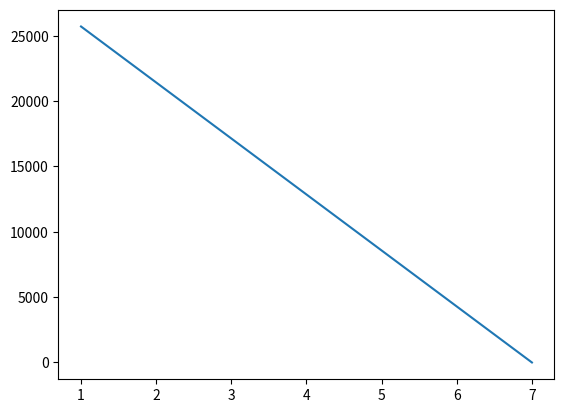
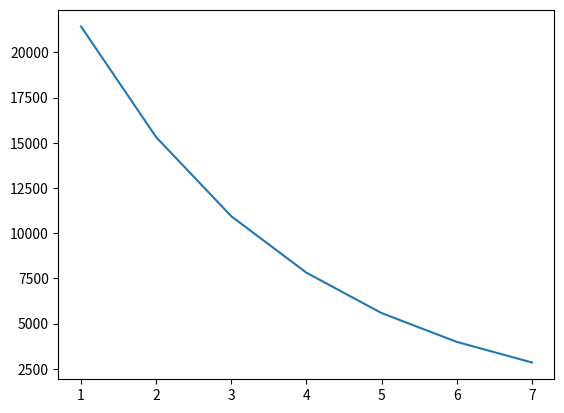
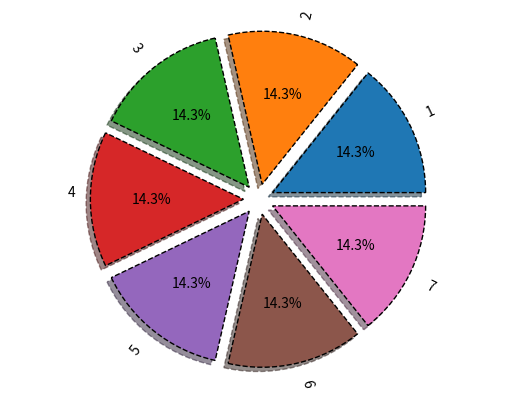
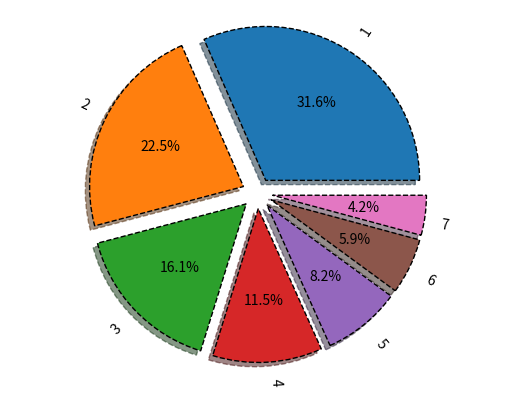
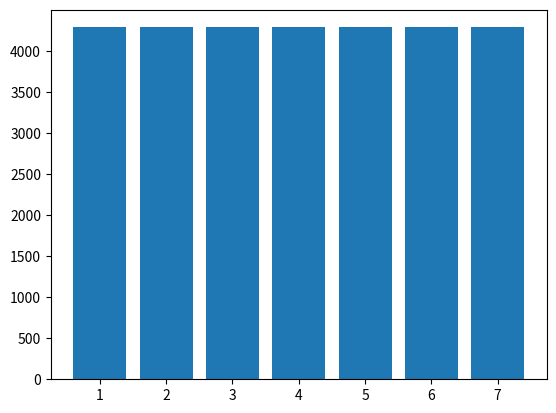
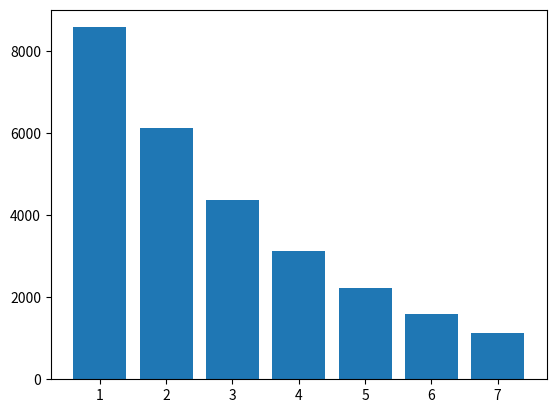

These figures' Python source, in order:
# #общее задание 1
# #Контейнер расчета
# from sympy import *

# k, T, C, L = symbols('k T C L')
# #1 способ
# C_ost = 100000
# Am_lst = []
# C_ost_lst = []
# for i in range(5):
#   Am = (C - L) / T
#   C_ost -= Am.subs({C: 100000, T: 5, L: 0})
#   Am_lst.append(round(Am.subs({C: 100000, T: 5, L: 0}), 2))
#   C_ost_lst.append(round(C_ost, 2))
# print('Am_lst:', Am_lst)
# print('C_ost_lst:', C_ost_lst)

# #2 способ
# Aj = 0
# C_ost = 100000
# Am_lst_2 = []
# C_ost_lst_2 = []
# for i in range(5):
#   Am = k * 1 / T * (C - Aj)
#   C_ost -= Am.subs({C: 100000, T: 5, k: 2})
#   Am_lst_2.append(round(Am.subs({C: 100000, T: 5, k: 2}), 2))
#   Aj += Am
#   C_ost_lst_2.append(round(C_ost, 2))
# print('Am_lst_2:', Am_lst_2)
# print('C_ost_lst_2:', C_ost_lst_2)

# #Контейнер табличного вывода
# import pandas as pd

# Y = range(1, 6)
# table1 = list(zip(Y, C_ost_lst, Am_lst))
# table2 = list(zip(Y, C_ost_lst_2, Am_lst_2))
# tfame = pd.DataFrame(table1, columns=['Y', 'C_ost_lst', 'Am_lst'])
# tfame2 = pd.DataFrame(table2, columns=['Y', 'C_ost_lst_2', 'Am_lst_2'])
# print(tfame)
# print(tfame2)

# #Контейнер визуализации
# import numpy as np
# import matplotlib.pyplot as plt

# plt.plot(tfame['Y'], tfame['C_ost_lst'], label='Am')
# plt.savefig('chart1.png')
# plt.figure()
# plt.plot(tfame2['Y'], tfame2['C_ost_lst_2'], label='Am_2')
# plt.savefig('chart2.png')

# vals = Am_lst
# labels = [str(x) for x in range(1, 6)]
# explode = (0.1, 0.1, 0.1, 0.1, 0.1)
# fig, ax = plt.subplots()
# ax.pie(vals,
#        labels=labels,
#        autopct='%1.1f%%',
#        shadow=True,
#        explode=explode,
#        wedgeprops={'lw': 1, 'ls': '--', 'edgecolor': "k"}, rotatelabels=True)
# ax.axis("equal")
# plt.savefig('chart3.png')

# vals = Am_lst_2
# labels = [str(x) for x in range(1, 6)]
# explode = (0.1, 0.1, 0.1, 0.1, 0.1)
# fig, ax = plt.subplots()
# ax.pie(vals,
#        labels=labels,
#        autopct='%1.1f%%',
#        shadow=True,
#        explode=explode,
#        wedgeprops={'lw': 1,'ls': '--','edgecolor': "k"}, rotatelabels=True)
# ax.axis("equal")
# plt.savefig('chart4.png')
# plt.figure()

# table1 = list(zip(Y, Am_lst))
# table2 = list(zip(Y, Am_lst_2))
# tfame = pd.DataFrame(table1, columns=['Y', 'Am_lst'])
# tfame2 = pd.DataFrame(table2, columns=['Y', 'Am_lst_2'])
# plt.bar(tfame['Y'], tfame['Am_lst'])
# plt.savefig('chart5.png')
# plt.figure()
# plt.bar(tfame['Y'], tfame2['Am_lst_2'])
# plt.savefig('chart6.png')

# #Индивидуальный вариант №7
# from sympy  import *
# k, T, C, L = symbols('k T C L')

# #1 способ
# C_ost = 70000
# Am_lst = []
# C_ost_lst = []
# for i in range(8):
#      Am = (C - L) / T
#      C_ost -= Am.subs({C: 70000, T: 8, L: 0})
#      Am_lst.append(round(Am.subs({C: 70000, T: 8, L: 0}), 2))
#      C_ost_lst.append(round(C_ost, 2))
# print('Am_lst:', Am_lst)
# print('C_ost_lst:', C_ost_lst)

# #2 способ
# Aj = 0
# C_ost = 70000
# Am_lst_2 = []
# C_ost_lst_2 = []
# for i in range(8):
#      Am = k * 1 / T * (C - Aj)
#      C_ost -= Am.subs({C: 70000, T: 8, k: 2})
#      Am_lst_2.append(round(Am.subs({C: 70000, T: 8, k: 2}), 2))
#      Aj += Am
#      C_ost_lst_2.append(round(C_ost, 2))
# print ('Am_lst_2:', Am_lst_2)
# print ('C_ost_lst_2:', C_ost_lst_2)

# #Контейнер табличного вывода
# import pandas as pd

# Y=range(1, 9)
# table1 = list(zip(Y, C_ost_lst, Am_lst))
# table2 = list(zip(Y, C_ost_lst_2, Am_lst_2))
# tfame = pd.DataFrame(table1, columns=['Y', 'C_ost_lst', 'Am_lst'])
# tfame2 = pd.DataFrame(table2, columns=['Y', 'C_ost_lst_2', 'Am_lst_2'])
# print(tfame)
# print(tfame2)

# #Контейнер визуализации
# import numpy as np
# import matplotlib.pyplot as plt
# plt.plot(tfame['Y'], tfame['C_ost_lst'], label='Am')
# plt.savefig('chart7.png')
# plt.figure()
# plt.plot(tfame2['Y'], tfame2['C_ost_lst_2'], label='Am_2')
# plt.savefig('chart8.png')
# vals = Am_lst
# labels = [str(x) for x in range(1, 9)]
# explode = (0.1, 0.1, 0.1, 0.1, 0.1, 0.1, 0.1, 0.1)
# fig, ax = plt.subplots()
# ax.pie(vals,
#         labels=labels,
#         autopct='%1.1f%%',
#         shadow=True,
#         explode=explode,
#         wedgeprops={'lw': 1, 'ls': '--', 'edgecolor': "k"}, rotatelabels=True)
# ax.axis("equal")
# plt.savefig('chart9.png')

# vals = Am_lst_2
# labels = [str(x) for x in range(1, 9)]
# explode = (0.1, 0.1, 0.1, 0.1, 0.1, 0.1, 0.1, 0.1)
# fig, ax = plt.subplots()
# ax.pie(vals,
#         labels=labels,
#         autopct='%1.1f%%',
#         shadow=True,
#         explode=explode,
#         wedgeprops={'lw': 1,'ls': '--','edgecolor': "k"}, rotatelabels=True)
# ax.axis("equal")
# plt.savefig('chart10.png')
# plt.figure()

# table1 = list(zip(Y, Am_lst))
# table2 = list(zip(Y, Am_lst_2))
# tfame = pd.DataFrame(table1, columns=['Y', 'Am_lst'])
# tfame2 = pd.DataFrame(table2, columns=['Y', 'Am_lst_2'])
# plt.bar(tfame['Y'], tfame['Am_lst'])
# plt.savefig('chart11.png')
# plt.figure()
# plt.bar(tfame['Y'], tfame2['Am_lst_2'])
# plt.savefig('chart12.png')

# #общее задание 2
# #Контейнер расчета
# from sympy import *
# k, T, C, L = symbols('k T C L')
# #1 способ
# C_ost = 30000
# Am_lst = []
# C_ost_lst = []
# for i in range(8):
#      Am = (C - L) / T
#      C_ost -= Am.subs({C: 30000, T: 8, L: 0})
#      Am_lst.append(round(Am.subs({C: 30000, T: 8, L: 0}), 2))
#      C_ost_lst.append(round(C_ost, 2))
# print('Am_lst:', Am_lst)
# print('C_ost_lst:', C_ost_lst)

# #2 способ
# Aj = 0
# C_ost = 30000
# Am_lst_2 = []
# C_ost_lst_2 = []
# for i in range(8):
#      Am = k * 1 / T * (C - Aj)
#      C_ost -= Am.subs({C: 30000, T: 8, k: 2})
#      Am_lst_2.append(round(Am.subs({C: 30000, T: 8, k: 2}), 2))
#      Aj += Am
#      C_ost_lst_2.append(round(C_ost, 2))
# print ('Am_lst_2:', Am_lst_2)
# print ('C_ost_lst_2:', C_ost_lst_2)

# #Контейнер табличного вывода
# import pandas as pd

# Y=range(1, 9)
# table1 = list(zip(Y, C_ost_lst, Am_lst))
# table2 = list(zip(Y, C_ost_lst_2, Am_lst_2))
# tfame = pd.DataFrame(table1, columns=['Y', 'C_ost_lst', 'Am_lst'])
# tfame2 = pd.DataFrame(table2, columns=['Y', 'C_ost_lst_2', 'Am_lst_2'])
# print(tfame)
# print(tfame2)

# #контейнер визуализации
# import numpy as np
# import matplotlib.pyplot as plt

# plt.plot(tfame['Y'], tfame['C_ost_lst'], label='Am')
# plt.savefig('chart13.png')
# plt.figure()
# plt.plot(tfame2['Y'], tfame2['C_ost_lst_2'], label='Am_2')
# plt.savefig('chart14.png')

# vals = Am_lst
# labels = [str(x) for x in range(1, 9)]
# explode = (0.1, 0.1, 0.1, 0.1, 0.1, 0.1, 0.1, 0.1)
# fig, ax = plt.subplots()
# ax.pie(vals,
#         labels=labels,
#         autopct='%1.1f%%',
#         shadow=True,
#         explode=explode,
#         wedgeprops={'lw': 1, 'ls': '--', 'edgecolor': "k"}, rotatelabels=True)
# ax.axis("equal")
# plt.savefig('chart15.png')

# vals = Am_lst_2
# labels = [str(x) for x in range(1, 9)]
# explode = (0.1, 0.1, 0.1, 0.1, 0.1, 0.1, 0.1, 0.1)
# fig, ax = plt.subplots()
# ax.pie(vals,
#         labels=labels,
#         autopct='%1.1f%%',
#         shadow=True,
#         explode=explode,
#         wedgeprops={'lw': 1,'ls': '--','edgecolor': "k"}, rotatelabels=True)
# ax.axis("equal")
# plt.savefig('chart16.png')
# plt.figure()

# table1 = list(zip(Y, Am_lst))
# table2 = list(zip(Y, Am_lst_2))
# tfame = pd.DataFrame(table1, columns=['Y', 'Am_lst'])
# tfame2 = pd.DataFrame(table2, columns=['Y', 'Am_lst_2'])
# plt.bar(tfame['Y'], tfame['Am_lst'])
# plt.savefig('chart17.png')
# plt.figure()
# plt.bar(tfame['Y'], tfame2['Am_lst_2'])
# plt.savefig('chart18.png')


# ЛР3, Общая часть
# Задание 1
#Выполняла с Приходько

# import os
# secret_mamedova1=os.environ['secret_mamedova1']
# print(secret_mamedova1)

# import os
# secret_mamedova2=os.environ['secret_mamedova2']
# print(secret_mamedova2)

# import os
# secret_mamedova3=os.environ['secret_mamedova3']
# print(secret_mamedova3)

#Выполняла с Лихонос
# Задание 2
#Индивидуальный вариант 3
from sympy import *
k, T, C, L = symbols ('k C T L')
#1 способ
C_ost=30000
Am_lst=[]
C_ost_lst=[]
for i in range(7):
  Am = (C-L)/T
  C_ost -= Am.subs({C: 30000, T:7, L:0})
  Am_lst.append (round (Am.subs({C: 30000, T:7, L:0}), 2))
  C_ost_lst.append(round(C_ost, 2))
print ('Am_lst:', Am_lst)
print ('Am_lst:', C_ost_lst)
#2 способ
Aj=0
C_ost=30000
Am_lst_2= []
C_ost_lst_2=[]
for i in range(7):
   Am = k * 1/T * (C-Aj)
   C_ost -= Am.subs({C: 30000, T:7, k:2})
   Am_lst_2.append (round (Am.subs({C: 30000, T:7, k:2}), 2))
   Aj += Am
   C_ost_lst_2.append(round(C_ost, 2))
print ('Am_lst_2:', Am_lst_2)
print ('C_ost_lst_2:', C_ost_lst_2)

#Табличный вывод 
import pandas  as pd
Y = range(1,8)
table1 = list(zip(Y, C_ost_lst, Am_lst))
table2 = list(zip(Y, C_ost_lst_2, Am_lst_2))
tfame = pd. DataFrame(table1, columns=['Y', 'C_ost_lst', 'Am_lst'])
tfame2 = pd. DataFrame(table2, columns=['Y', 'C_ost_lst_2', 'Am_lst_2'])
print(tfame)
print(tfame2)
#Визуализация
import numpy as np
import matplotlib.pyplot as plt
plt.plot(tfame['Y'], tfame ['C_ost_lst'], label = 'Am')
plt.savefig ('chart19.png')
plt.figure()
plt.plot(tfame2['Y'], tfame2 ['C_ost_lst_2'], label = 'Am_2')
plt.savefig ('chart20.png')
vals = Am_lst
labels = [str(x) for x in range(1,8)]
explode = (0.1, 0.1, 0.1, 0.1, 0.1, 0.1, 0.1)
fig, ax = plt.subplots()
ax.pie (vals, labels=labels, autopct='%1.1f%%', shadow=True,
         explode=explode, wedgeprops={'lw':1, 'ls':'--', 'edgecolor': "k"},
         rotatelabels=True)
ax.axis("equal")
plt.savefig ('chart21.png')
vals = Am_lst_2
labels = [str(x) for x in range(1,8)]
explode = (0.1, 0.1, 0.1, 0.1, 0.1, 0.1, 0.1)
fig, ax = plt.subplots()
ax.pie(vals, labels=labels, autopct='%1.1f%%', shadow=True,
        explode=explode, wedgeprops={'lw':1, 'ls':'--', 'edgecolor': "k"},
        rotatelabels=True) # что это означает? это настройки для отображения диаграммы, которые включают параметры, такие как ширина линии (lw), стиль линии (ls) и цвет линии (edgecolor) а также поворот меток (rotatelabels) и равные оси (ax.axis("equal"))
ax.axis("equal")
plt.savefig ('chart33.png')
plt.figure()
table1 = list(zip(Y, Am_lst))
table2 = list(zip(Y, Am_lst_2))
tfame = pd.DataFrame(table1, columns = ['Y', 'Am_lst'])
tfame2 = pd.DataFrame(table2, columns = ['Y', 'Am_lst_2'])
plt.bar(tfame['Y'], tfame['Am_lst'])
plt.savefig ('chart23.jpeg')
plt.figure()
plt.bar(tfame['Y'], tfame2['Am_lst_2'])
plt.savefig ('chart24.png')
#все отработало коректно

# Задание 3
